Run: headless pygame with SDL's dummy video driver; simulated clock (each Clock.tick advances the game by its frame time, no real sleeping); random seed 0; keys injected as events and as key.get_pressed() state; no mouse input.
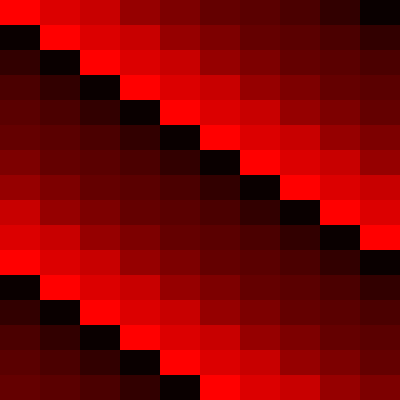
Frame 1 of 4 · flips 1–60 · no input
Frame 2 of 4 · flips 61–180 · tapped SPACE, RETURN · held RIGHT (→), D · screen unchanged from frame 1, image omitted
Frame 3 of 4 · flips 181–300 · held DOWN (↓), S · screen unchanged from frame 2, image omitted
Frame 4 of 4 · flips 301–420 · held LEFT (←), A, UP (↑), W · screen unchanged from frame 3, image omitted

The pygame program that drew these frames:

"""
Rohan Shah
Small animation cycling thru RGB vals
"""
import pygame, sys
from pygame.locals import *

pygame.init()
screen = pygame.display.set_mode((400, 400), 0, 32)
clock = pygame.time.Clock()
pygame.display.set_caption('Reds')

REDS = [255, 220, 200, 150, 125, 100, 90, 75, 50, 10]
Y = 0

def draw_rect_row():
    x = 0
    for red in REDS:
        pygame.draw.rect(screen, (red, 0, 0), (x, Y, 40, 25))
        x += 40

pygame.draw.rect(screen, (0, 0, 0), (0, 0, 400, 400))
while True:
    if Y <= 400:
        draw_rect_row()
        REDS.insert(0, REDS.pop())
        Y += 25
        
    for event in pygame.event.get():
        if event.type == QUIT:
            pygame.quit()
            sys.exit()

    clock.tick(5)
    pygame.display.update()
